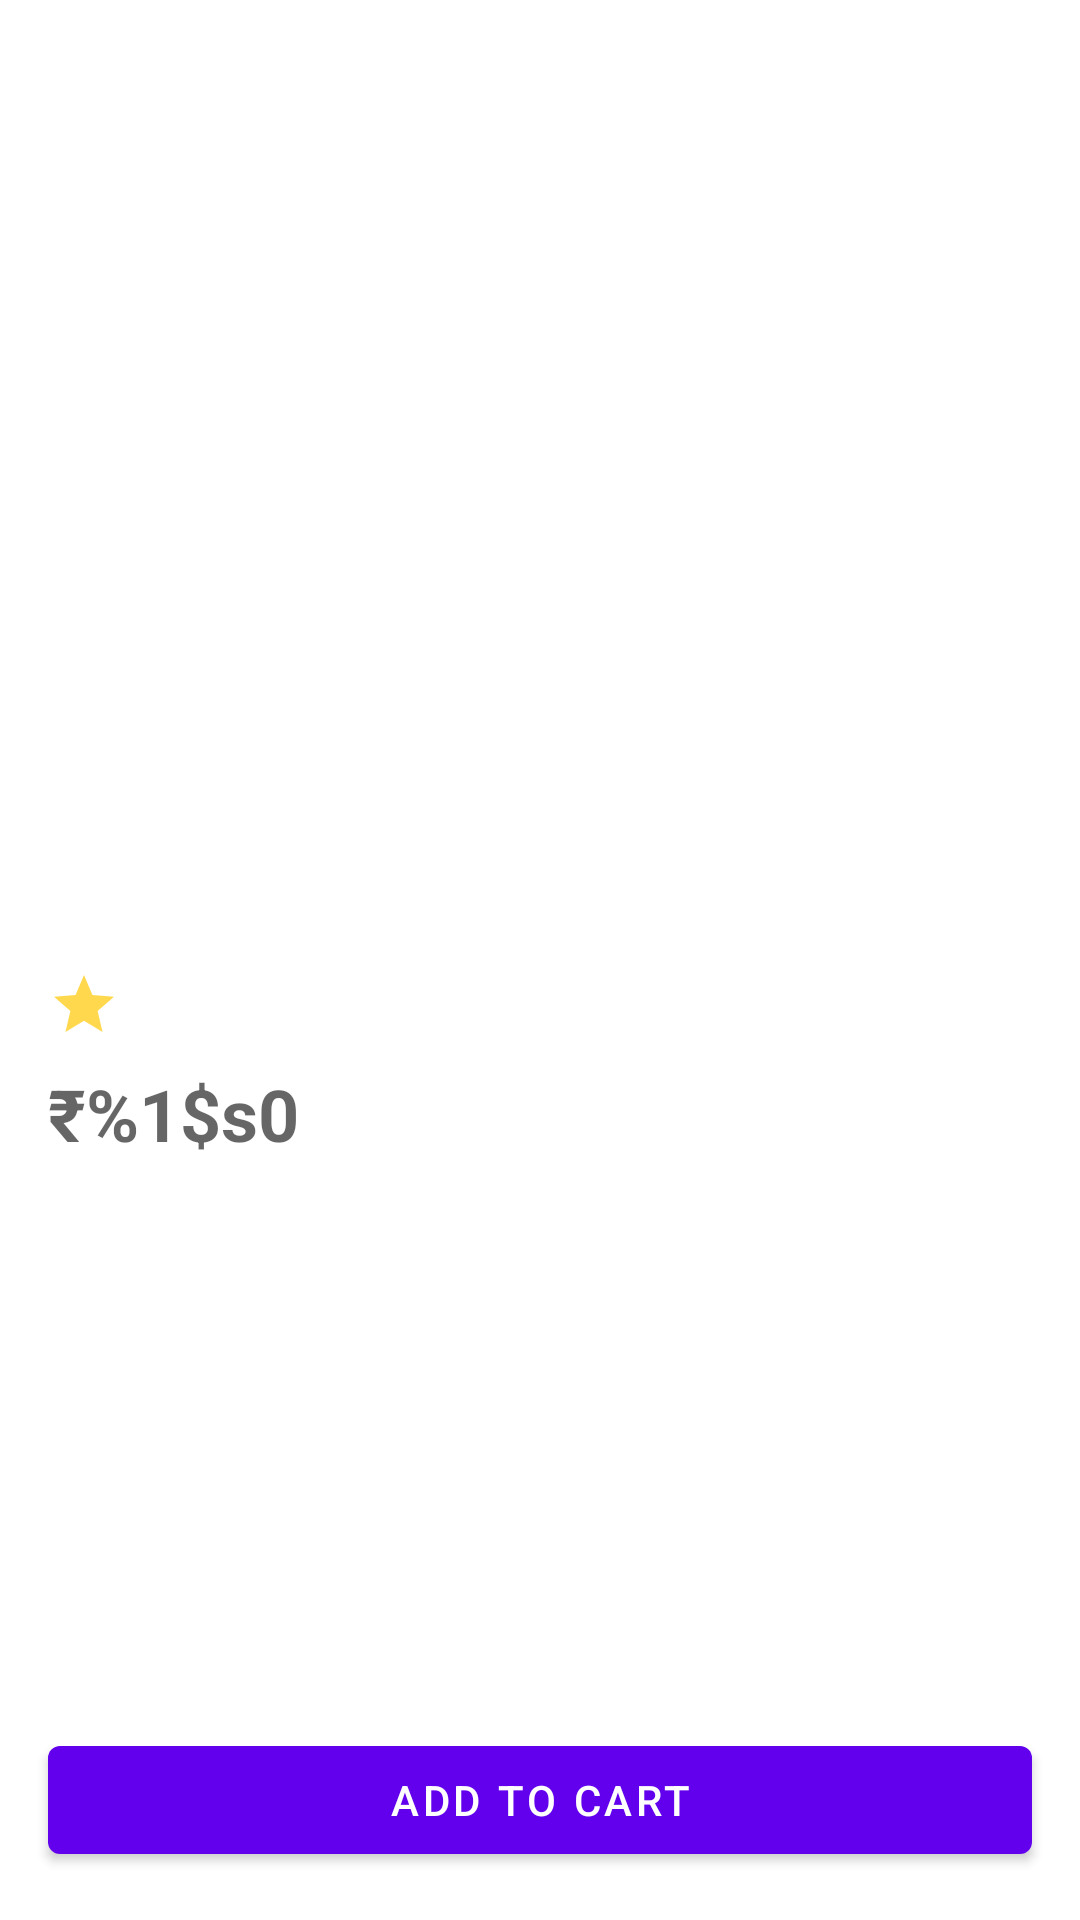

This screen was rendered from an Android layout file. Write that file and the resources it references.
<!-- AndroidManifest.xml: application theme Theme.GadgetShopp -->
<!-- res/layout/gadget_details_fragment.xml -->
<?xml version="1.0" encoding="utf-8"?>
<androidx.constraintlayout.widget.ConstraintLayout xmlns:android="http://schemas.android.com/apk/res/android"
    xmlns:app="http://schemas.android.com/apk/res-auto"
    xmlns:tools="http://schemas.android.com/tools"
    android:layout_width="match_parent"
    android:layout_height="match_parent"
    tools:context=".feature_gadgets_shopping.presentation.gadget_details.GadgetDetailsFragment">


    <ImageView
        android:id="@+id/imageGadgetImage"
        android:layout_width="240dp"
        android:layout_height="240dp"
        android:layout_marginStart="16dp"
        android:layout_marginTop="24dp"
        android:layout_marginEnd="16dp"
        app:layout_constraintEnd_toEndOf="parent"
        app:layout_constraintHorizontal_bias="0.497"
        app:layout_constraintStart_toStartOf="parent"
        app:layout_constraintTop_toTopOf="parent"
        tools:srcCompat="@drawable/ic_baseline_image"
        android:contentDescription="@string/gadget_image" />

    <TextView
        android:id="@+id/textName"
        android:layout_width="0dp"
        android:layout_height="wrap_content"
        android:layout_marginStart="16dp"
        android:layout_marginTop="24dp"
        android:layout_marginEnd="16dp"
        android:textSize="20sp"
        android:textStyle="bold"
        app:layout_constraintEnd_toEndOf="parent"
        app:layout_constraintStart_toStartOf="parent"
        app:layout_constraintTop_toBottomOf="@+id/imageGadgetImage" />

    <TextView
        android:id="@+id/textPrice"
        android:layout_width="0dp"
        android:layout_height="wrap_content"
        android:layout_marginStart="16dp"
        android:layout_marginTop="8dp"
        android:layout_marginEnd="16dp"
        android:hint="@string/rs_template"
        android:textSize="24sp"
        android:textStyle="bold"
        app:layout_constraintEnd_toEndOf="parent"
        app:layout_constraintStart_toStartOf="parent"
        app:layout_constraintTop_toBottomOf="@+id/imageView3" />

    <com.google.android.material.button.MaterialButton
        android:id="@+id/btnAddToCart"
        android:layout_width="0dp"
        android:layout_height="wrap_content"
        android:layout_marginStart="16dp"
        android:layout_marginEnd="16dp"
        android:layout_marginBottom="16dp"
        android:text="@string/add_to_cart"
        app:layout_constraintBottom_toBottomOf="parent"
        app:layout_constraintEnd_toEndOf="parent"
        app:layout_constraintStart_toStartOf="parent" />

    <TextView
        android:id="@+id/textRating"
        android:layout_width="wrap_content"
        android:layout_height="wrap_content"
        android:textStyle="bold"
        app:layout_constraintBottom_toBottomOf="@+id/imageView3"
        app:layout_constraintEnd_toEndOf="parent"
        app:layout_constraintHorizontal_bias="0.5"
        app:layout_constraintStart_toEndOf="@+id/imageView3"
        app:layout_constraintTop_toTopOf="@+id/imageView3" />

    <ImageView
        android:id="@+id/imageView3"
        android:layout_width="wrap_content"
        android:layout_height="wrap_content"
        android:layout_marginStart="16dp"
        android:layout_marginTop="8dp"
        android:layout_marginEnd="4dp"
        android:src="@drawable/ic_star"
        app:layout_constraintEnd_toStartOf="@+id/textRating"
        app:layout_constraintHorizontal_bias="0.0"
        app:layout_constraintHorizontal_chainStyle="packed"
        app:layout_constraintStart_toStartOf="parent"
        app:layout_constraintTop_toBottomOf="@+id/textName"
        android:contentDescription="@string/icon_star" />
</androidx.constraintlayout.widget.ConstraintLayout>
<!-- resources referenced by this layout -->
<resources>
  <!-- drawable ic_star (drawable) -->
  <vector xmlns:android="http://schemas.android.com/apk/res/android"
      android:width="24dp"
      android:height="24dp"
      android:viewportWidth="24"
      android:viewportHeight="24"
      android:tint="#ffd84d">
    <path
        android:fillColor="@android:color/white"
        android:pathData="M12,17.27L18.18,21l-1.64,-7.03L22,9.24l-7.19,-0.61L12,2 9.19,8.63 2,9.24l5.46,4.73L5.82,21z"/>
  </vector>
  <string name="add_to_cart">Add to cart</string>
  <string name="gadget_image">Gadget image</string>
  <string name="icon_star">Icon star</string>
  <string name="rs_template">₹%1$s0</string>
  <style name="Theme.GadgetShopp" parent="Theme.MaterialComponents.DayNight.DarkActionBar">
          
          <item name="colorPrimary">@color/purple_500</item>
          <item name="colorPrimaryVariant">@color/purple_700</item>
          <item name="colorOnPrimary">@color/white</item>
          
          <item name="colorSecondary">@color/teal_200</item>
          <item name="colorSecondaryVariant">@color/teal_700</item>
          <item name="colorOnSecondary">@color/black</item>
          
          <item name="android:statusBarColor" tools:targetApi="l">?attr/colorPrimaryVariant</item>
          
      </style>
  <!-- not gathered from this repository: default colours our renderer supplied (Android Studio template values) -->
  <color name="purple_500">#FF6200EE</color>
  <color name="purple_700">#FF3700B3</color>
  <color name="teal_200">#FF03DAC5</color>
  <color name="teal_700">#FF018786</color>
  <color name="black">#FF000000</color>
  <color name="white">#FFFFFFFF</color>
</resources>
